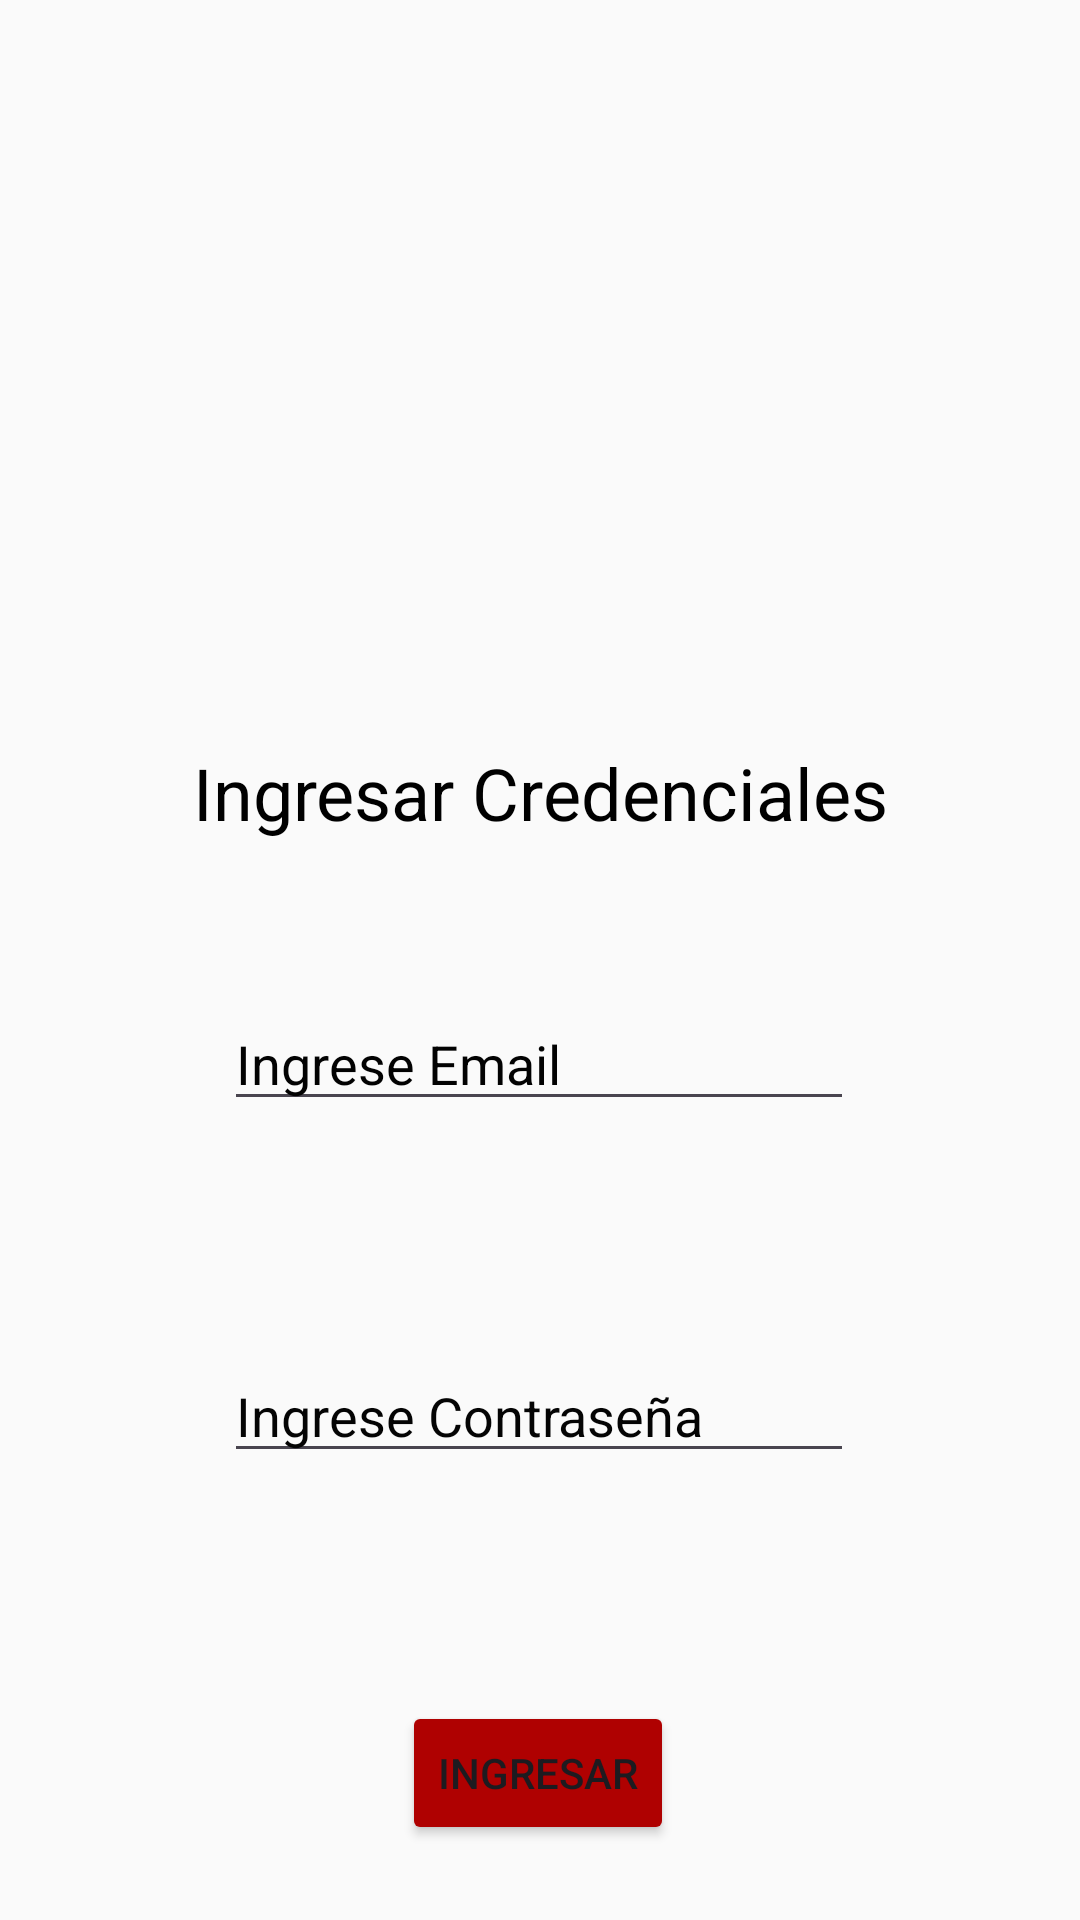

Layout XML and referenced resources for this Android screen:
<!-- AndroidManifest.xml: application theme Theme.EliteCybersecurityHub -->
<!-- res/layout/activity_main.xml -->
<?xml version="1.0" encoding="utf-8"?>
<androidx.constraintlayout.widget.ConstraintLayout xmlns:android="http://schemas.android.com/apk/res/android"
    xmlns:app="http://schemas.android.com/apk/res-auto"
    xmlns:tools="http://schemas.android.com/tools"
    android:id="@+id/main"
    android:layout_width="match_parent"
    android:layout_height="match_parent"
    android:background="#FFFFFF"
    android:backgroundTint="#FAFAFA"
    tools:context=".MainActivity">

    <EditText
        android:id="@+id/editTextText3"
        android:layout_width="wrap_content"
        android:layout_height="wrap_content"
        android:layout_marginTop="52dp"
        android:ems="10"
        android:foregroundTint="#FFFFFF"
        android:hint="Ingrese Email"
        android:inputType="text"
        android:textColor="#000000"
        android:textColorHint="#020202"
        android:textColorLink="#00BCD4"
        app:layout_constraintEnd_toEndOf="parent"
        app:layout_constraintHorizontal_bias="0.497"
        app:layout_constraintStart_toStartOf="parent"
        app:layout_constraintTop_toBottomOf="@+id/textView6" />

    <EditText
        android:id="@+id/editTextNumberPassword3"
        android:layout_width="wrap_content"
        android:layout_height="wrap_content"
        android:layout_marginTop="76dp"
        android:ems="10"
        android:hint="Ingrese Contraseña"
        android:inputType="numberPassword"
        android:textColorHint="#040404"
        app:layout_constraintEnd_toEndOf="parent"
        app:layout_constraintHorizontal_bias="0.497"
        app:layout_constraintStart_toStartOf="parent"
        app:layout_constraintTop_toBottomOf="@+id/editTextText3" />

    <Button
        android:id="@+id/button3"
        android:layout_width="wrap_content"
        android:layout_height="wrap_content"
        android:layout_marginTop="76dp"
        android:backgroundTint="#AF0101"
        android:text="Ingresar"
        app:layout_constraintEnd_toEndOf="parent"
        app:layout_constraintHorizontal_bias="0.498"
        app:layout_constraintStart_toStartOf="parent"
        app:layout_constraintTop_toBottomOf="@+id/editTextNumberPassword3" />

    <ImageView
        android:id="@+id/imageView6"
        android:layout_width="189dp"
        android:layout_height="128dp"
        android:layout_marginTop="64dp"
        app:layout_constraintEnd_toEndOf="parent"
        app:layout_constraintStart_toStartOf="parent"
        app:layout_constraintTop_toTopOf="parent"
        app:srcCompat="@drawable/umenizulu" />

    <TextView
        android:id="@+id/textView6"
        android:layout_width="wrap_content"
        android:layout_height="wrap_content"
        android:layout_marginTop="56dp"
        android:text="Ingresar Credenciales"
        android:textColor="#000000"
        android:textSize="24sp"
        app:layout_constraintEnd_toEndOf="parent"
        app:layout_constraintStart_toStartOf="parent"
        app:layout_constraintTop_toBottomOf="@+id/imageView6" />

    <androidx.constraintlayout.helper.widget.Layer android:layout_width="wrap_content"
        android:layout_height="wrap_content"
        tools:ignore="MissingConstraints" />

</androidx.constraintlayout.widget.ConstraintLayout>
<!-- resources referenced by this layout -->
<resources>
  <style name="Theme.EliteCybersecurityHub" parent="Base.Theme.EliteCybersecurityHub" />
  <style name="Base.Theme.EliteCybersecurityHub" parent="Theme.Material3.DayNight.NoActionBar">
          
          
      </style>
</resources>
